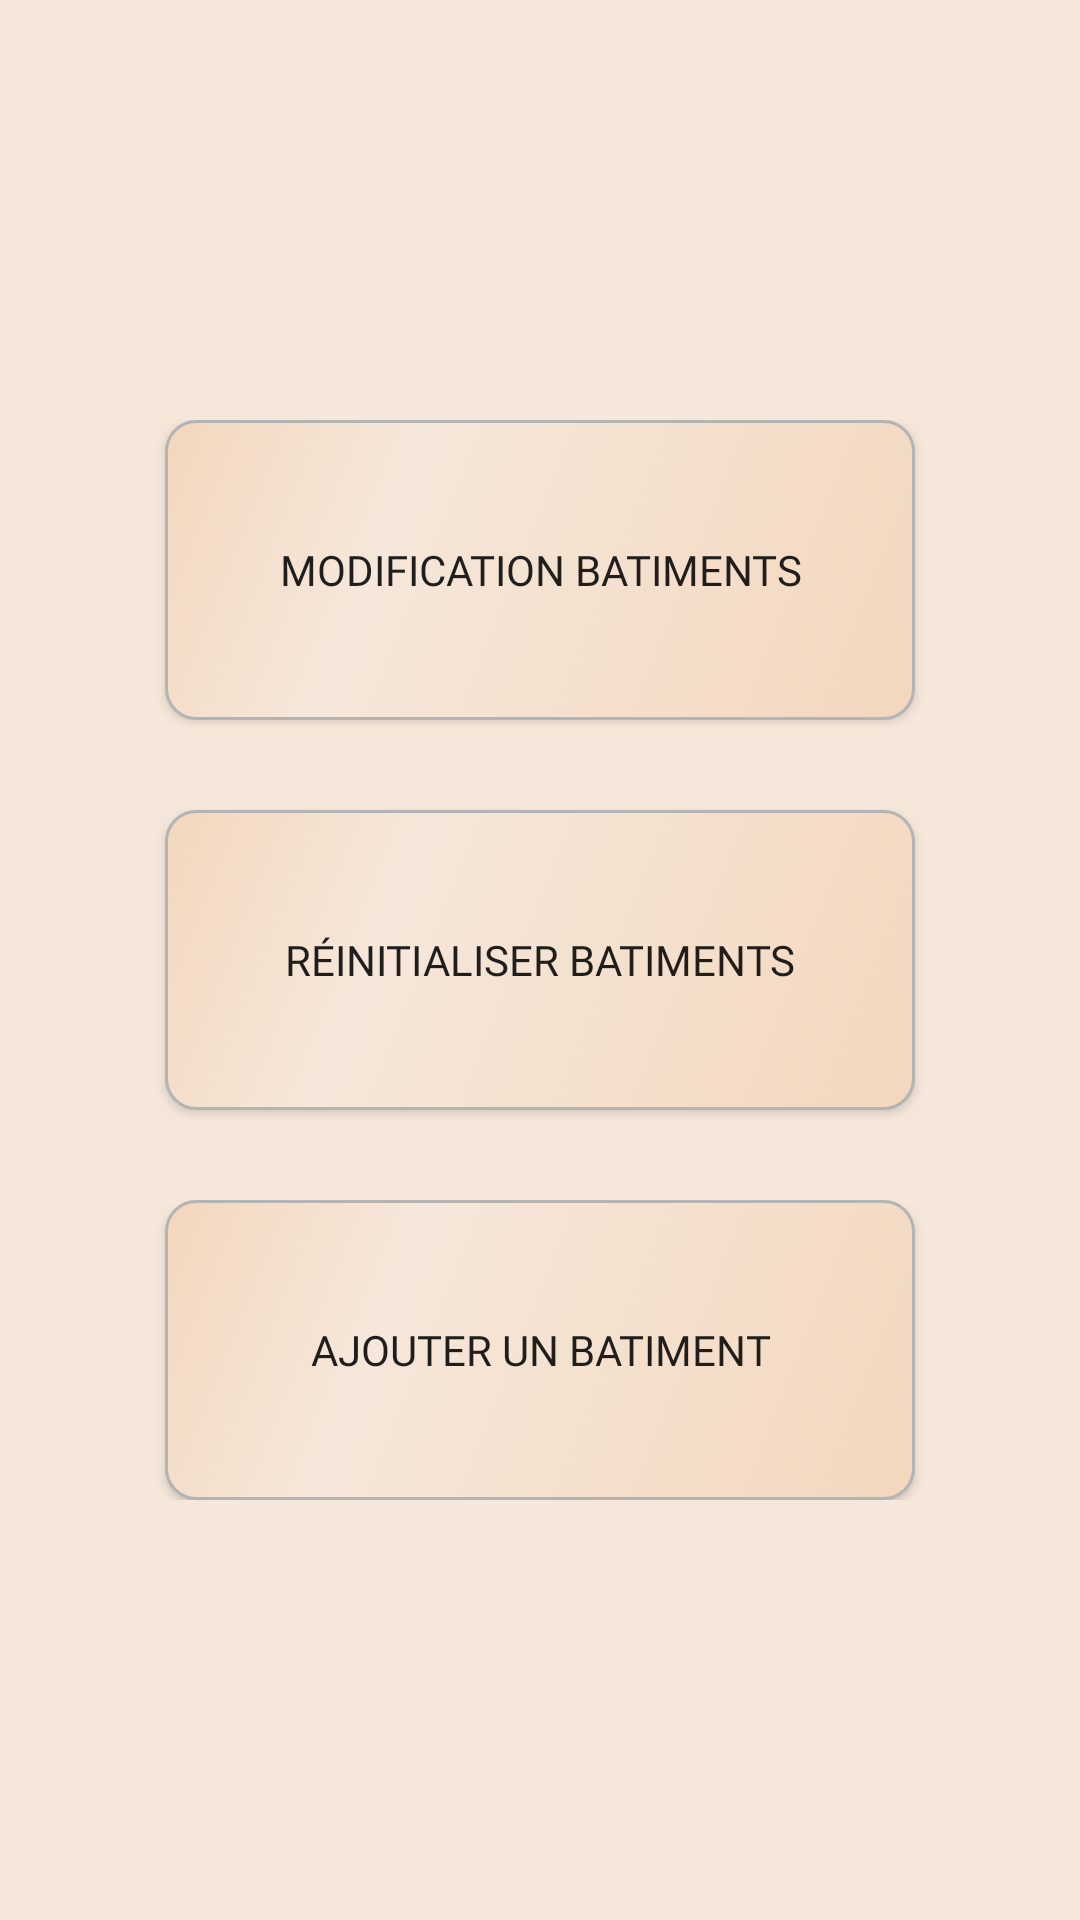

Write the Android layout XML for this screen, with the resource values it uses.
<!-- AndroidManifest.xml: application theme AppTheme -->
<!-- res/layout/activity_building_config.xml -->
<?xml version="1.0" encoding="utf-8"?>
<ScrollView
    xmlns:android="http://schemas.android.com/apk/res/android"
    android:background="@color/lightPink"
    android:layout_width="match_parent"
    android:layout_height="match_parent">

    <LinearLayout
        android:orientation="vertical"
        android:layout_width="match_parent"
        android:layout_height="match_parent"
        android:layout_gravity="center">

        <Button
            android:id="@+id/modificationBuilding"
            android:layout_width="250dp"
            android:layout_height="100dp"
            android:layout_gravity="center"
            android:background="@drawable/button_style"
            android:fontFamily="@font/caractere_l2"
            android:text="@string/modifBuilding"></Button>

        <Button
            android:id="@+id/initBuilding"
            android:background="@drawable/button_style"
            android:text="@string/initBuildings"
            android:layout_marginTop="30dp"
            android:layout_gravity="center"
            android:layout_width="250dp"
            android:fontFamily="@font/caractere_l2"
            android:layout_height="100dp">
        </Button>

        <Button
            android:id="@+id/addBuilding"
            android:background="@drawable/button_style"
            android:text="@string/addBuilding"
            android:layout_marginTop="30dp"
            android:layout_gravity="center"
            android:layout_width="250dp"
            android:fontFamily="@font/caractere_l2"
            android:layout_height="100dp">
        </Button>
    </LinearLayout>

</ScrollView>
<!-- resources referenced by this layout -->
<resources>
  <color name="lightPink">#f5e7da</color>
  <!-- drawable button_style (drawable) -->
  <?xml version="1.0" encoding="utf-8"?>
      <shape xmlns:android="http://schemas.android.com/apk/res/android"
          android:shape="rectangle"
          android:padding="50dp">
          <corners
              android:bottomRightRadius="10dp"
              android:bottomLeftRadius="10dp"
              android:topLeftRadius="10dp"
              android:topRightRadius="10dp"/>
          <gradient
              android:angle="135"
              android:centerX="70%"
              android:endColor="@color/mediumPink"
              android:centerColor="@color/lightPink"
              android:startColor="@color/mediumPink">
          </gradient>
          <stroke
              android:width="1dp"
              android:color="#B4B4B4">
          </stroke>
  </shape>
  <string name="addBuilding">Ajouter un Batiment</string>
  <string name="initBuildings">Réinitialiser Batiments</string>
  <string name="modifBuilding">Modification Batiments</string>
  <style name="AppTheme" parent="Theme.AppCompat.Light.NoActionBar">
          
          <item name="colorPrimary">@color/colorPrimary</item>
          <item name="colorPrimaryDark">@color/colorPrimaryDark</item>
          <item name="colorAccent">@color/colorAccent</item>
          <item name="android:windowNoTitle">true</item>
          <item name="android:windowActionBar">false</item>
          <item name="android:windowFullscreen">true</item>
          <item name="android:windowContentOverlay">@null</item>
      </style>
  <color name="mediumPink">#f3d7be</color>
  <color name="colorPrimary">#008577</color>
  <color name="colorPrimaryDark">#00574B</color>
  <color name="colorAccent">#D81B60</color>
</resources>
